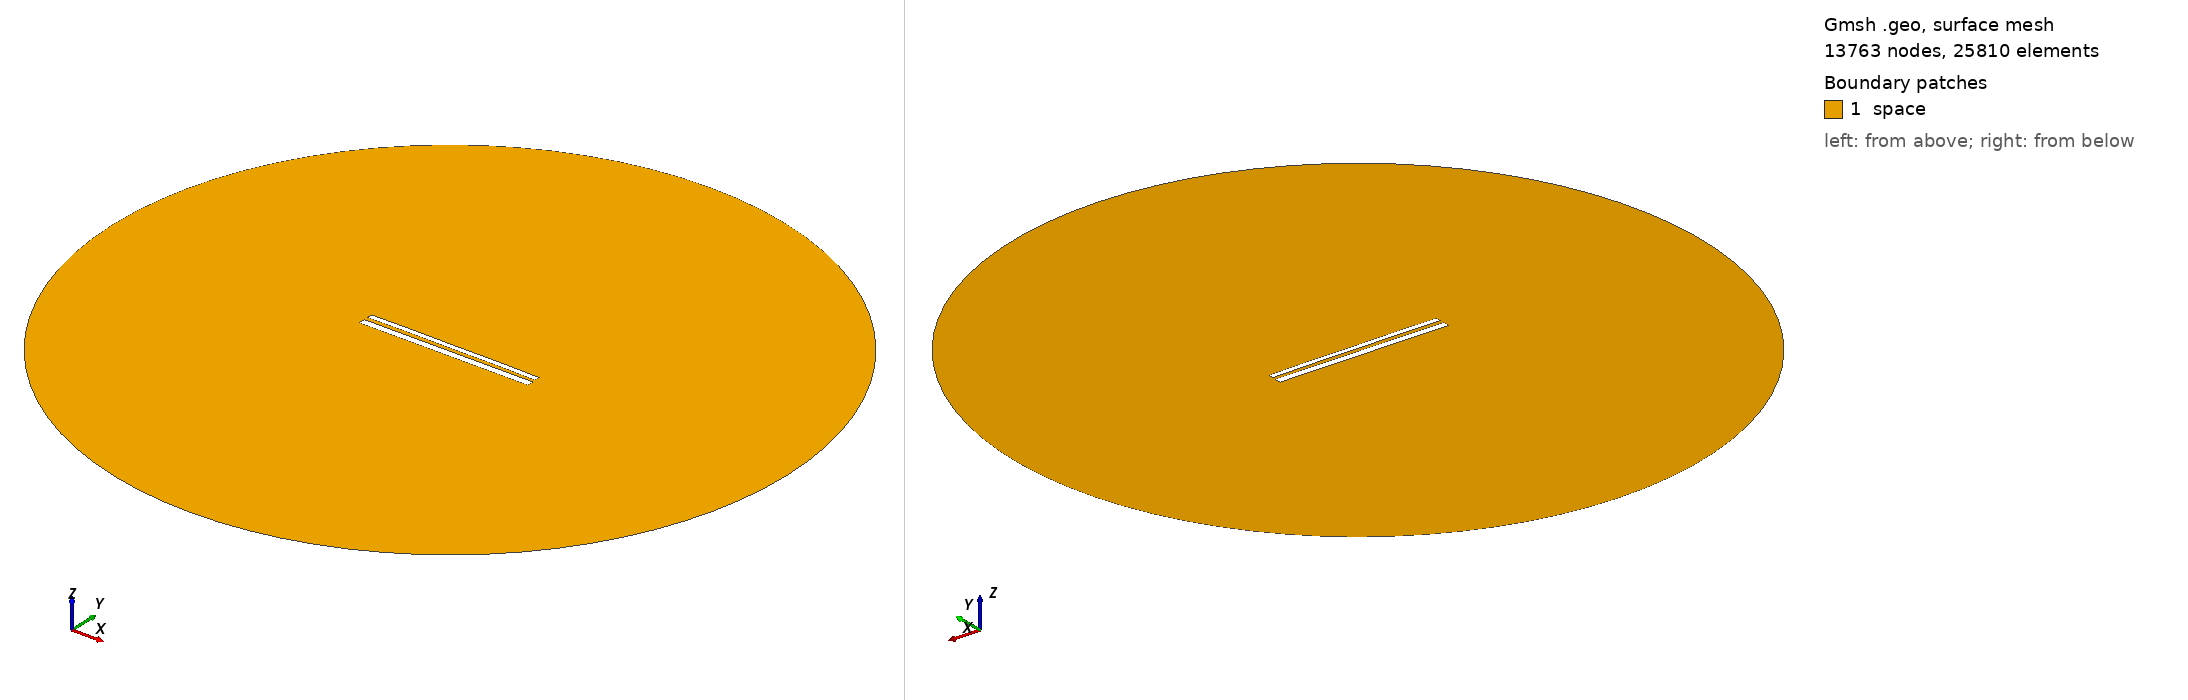

Gmsh geometry script, surface-meshed: 13763 nodes, 25810 surface elements. Boundary patches (legend numbers): 1 space. Left view from above one corner, right view from below the opposite corner. Legend entries are the model's physical surfaces. The drawing asked Gmsh for element sizes between 1% and 20% of the model's largest extent; the script's own settings can give other sizes.

=== 11339.geo (drawn) ===
//---------------------------------------
// Geometry kernel
//---------------------------------------

SetFactory("OpenCASCADE");



//---------------------------------------
// Parameters of the geometry
//---------------------------------------

// Overetch of the upper plate
overetch = 0.375;

// Distance between the plates
distance = 2.25;

// Discretization over the x axis (for the deformation)
nx = 50; 

// Length of the plate
L = 100 - overetch; 

// Number of modes
n = 4; 

// 1st mode coefficient
coeff(1) = -0.15;
beta(1) = 0.596864 * 3.1415926535 / L;

// 2nd mode coefficient
coeff(2) = 0.07499999999999998;
beta(2) = 1.49418 * 3.1415926535 / L;

// 3rd mode coefficient
coeff(3) = 0.0;
beta(3) = 2.50025 * 3.1415926535 / L;

// 4th mode coefficient
coeff(4) = 0.07499999999999998;
beta(4) = 3.49999 * 3.1415926535 / L;



//---------------------------------------
// Upper plate (deformed rectangle)
//---------------------------------------

// Coordiantes of the upper plate
xmin = -50;
xmax = 50 - overetch;

// Height of the upper plate
yheight = 4 - 2 * overetch;

// Indexes of the points
UpperID[] = {};
LowerID[] = {};
LeftID[] = {};
RightID[] = {};

// Point index
p = 1;

// Horizontal edges
For i In {1:nx}
    x = xmin + (i-1)*(xmax - xmin)/(nx-1);

    y_bottom = distance / 2 + overetch;
    For j In {1:n}
        C = (Cosh(beta(j)*L) + Cos(beta(j)*L)) / (Sinh(beta(j)*L) + Sin(beta(j)*L));
        y_bottom  = y_bottom + coeff(j) * (Cosh(beta(j)*(x+50)) - Cos(beta(j)*(x+50)) - C * (Sinh(beta(j)*(x+50)) - Sin(beta(j)*(x+50))));
    EndFor

    y_top = y_bottom + yheight;

    Point(p) = {x, y_top, 0, 1.0};
    UpperID[i] = p;
    p = p + 1;

    Point(p) = {x, y_bottom, 0, 1.0};
    LowerID[i] = p;
    p = p + 1;
EndFor

// Create point lists
UpperPts[] = {}; LowerPts[] = {};
For i In {1:nx}
  UpperPts[] += {UpperID[i]};
  LowerPts[] += {LowerID[i]};
EndFor

// Build splines
Spline(1) = {UpperPts[]};
Spline(2) = {LowerPts[]};
Line(3) = {LowerPts[nx-1], UpperPts[nx-1]};
Line(4) = {LowerPts[0], UpperPts[0]};

// Build the plane surface
Curve Loop(1) = {2, 3, -1, -4};
Plane Surface(1) = {1};



//---------------------------------------
// Lower plate (rectangle)
//---------------------------------------

// Vertices
Point(1001) = {-50, -1, 0, 1.0};
Point(1002) = { 50, -1, 0, 1.0};
Point(1003) = { 50,  -5, 0, 1.0};
Point(1004) = {-50,  -5, 0, 1.0};

// Edges
Line(5) = {1001, 1002};
Line(6) = {1002, 1003};
Line(7) = {1003, 1004};
Line(8) = {1004, 1001};

// Plane surface
Line Loop(2) = {5, 6, 7, 8};
Plane Surface(2) = {2}; 



//---------------------------------------
// Outer (fictious) boundary
//---------------------------------------

// Points
Point(1005) = {0, 0, 0};       // Center
Point(1006) = {200, 0, 0};     // Start point
Point(1007) = {0, 200, 0};     // 90 degrees
Point(1008) = {-200, 0, 0};    // 180 degrees
Point(1009) = {0, -200, 0};    // 270 degrees

// Circle arcs (each needs start, center, end)
Circle(9) = {1006, 1005, 1007};
Circle(10) = {1007, 1005, 1008};
Circle(11) = {1008, 1005, 1009};
Circle(12) = {1009, 1005, 1006};

// Plane surface for the entire domain
Curve Loop(3) = {9, 10, 11, 12};
Surface(3) = {3};

// Subtract the plates from the whole domain to obtain the actual domain where we want to solve the equations
BooleanDifference{ Surface{3}; Delete; }{ Surface{1}; Surface{2}; Delete; }




//---------------------------------------
// Transfinite Lines/Curves
//---------------------------------------

// Set the number of points on the boundaries
r = 7;

// Plates
Transfinite Curve {1, 2} = 50*r Using Progression 1;
Transfinite Curve {3, 4} = 2*r Using Progression 1;
Transfinite Line {5, 7} = 50*r Using Progression 1;
Transfinite Line {6, 8} = 2*r Using Progression 1;

// Outer boundary
Transfinite Line {9, 10, 11, 12} = 20 Using Progression 1;



//---------------------------------------
// Physical groups
//---------------------------------------                

// Physical curves (boundaries)
Physical Line("force_segment", 10) = {2};
Physical Line("upper_plate", 11) = {1, 3, 4};
Physical Line("lower_plate", 12) = {5, 6, 7, 8};
Physical Line("boundary", 20) = {9, 10, 11, 12};

// Physical Surfaces
Physical Surface("space", 30) = {3};



//---------------------------------------
// 6. Generate the Mesh
//---------------------------------------

// 2D mesh generation
Mesh 2;
